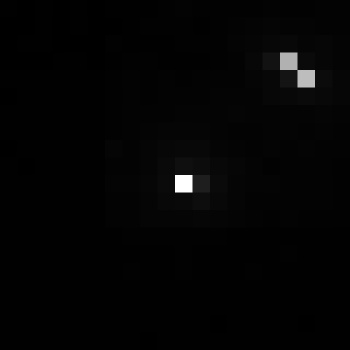

Data behind this chart, as committed beside it:
, xmin, ymin, lat, lon, area, perimeter, max_nanowatts, min_nanowatts, moonlight_illumination, clear_sky_confidence, mean_nanowatts
0, 726, 2963, -3.835, -3.835, 1.0, 0.0, 47.59, 0.1683, 11.82, 0.0, 0.9086
